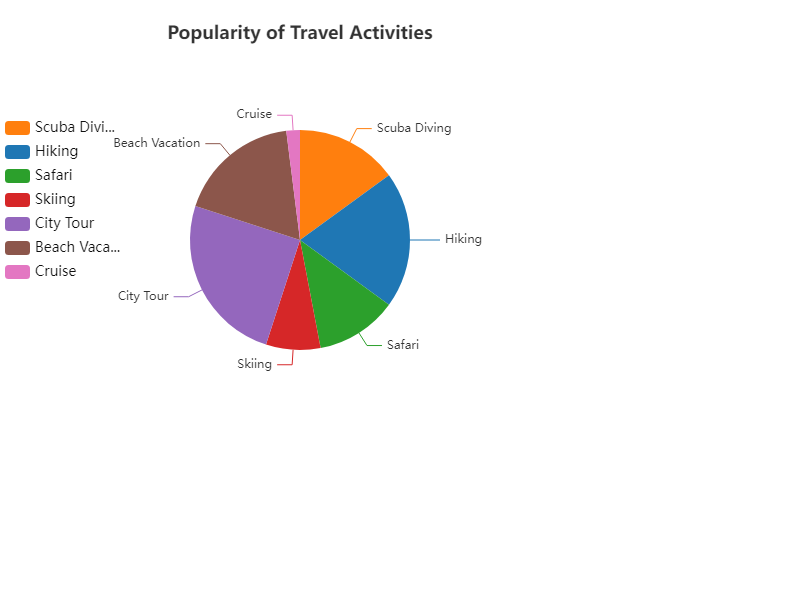

The table this chart was drawn from, first rows:
Activity, Percentage
Scuba Diving, 15
Hiking, 20
Safari, 12
Skiing, 8
City Tour, 25
Beach Vacation, 18
Cruise, 2
